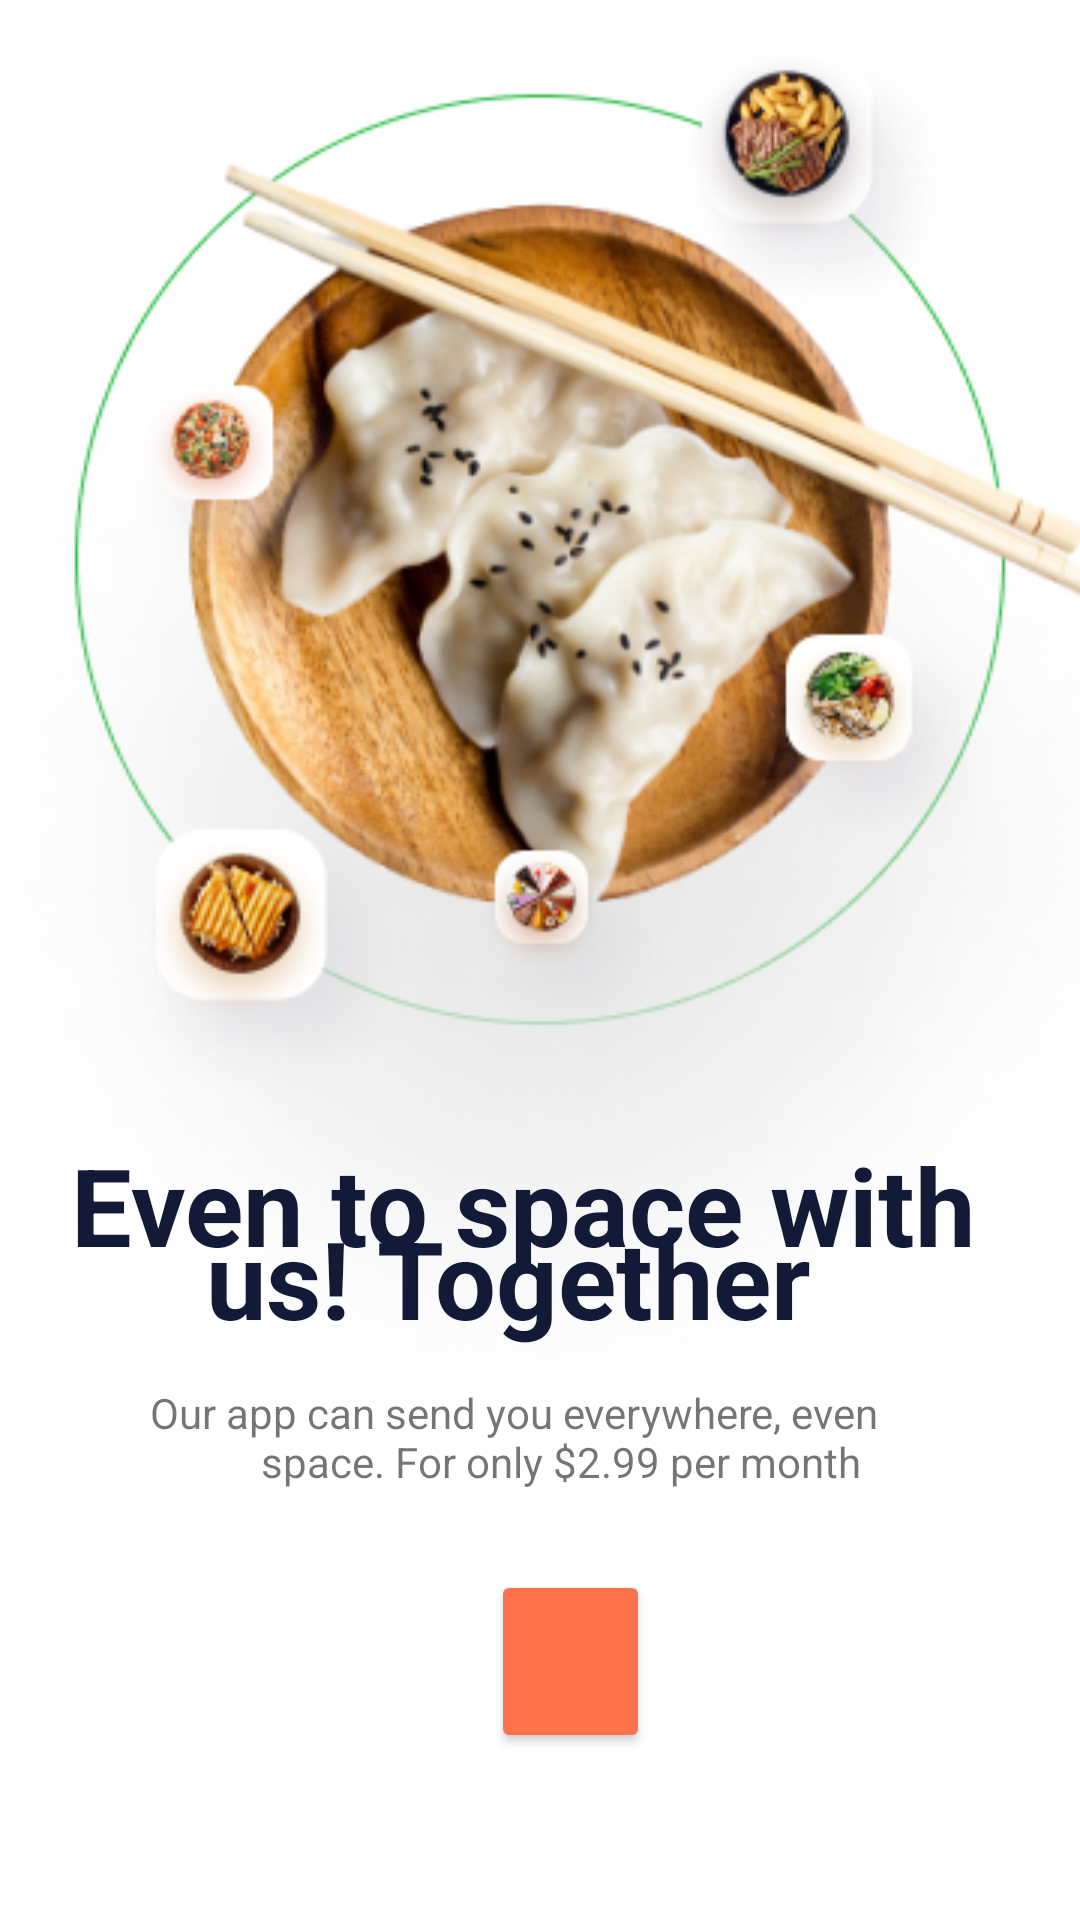

The Android layout XML behind this screen, and the referenced resources:
<!-- AndroidManifest.xml: application theme Theme.Food_Hub_final_project -->
<!-- res/layout/activity_onboarding_two.xml -->
<?xml version="1.0" encoding="utf-8"?>
<androidx.constraintlayout.widget.ConstraintLayout xmlns:android="http://schemas.android.com/apk/res/android"
    xmlns:app="http://schemas.android.com/apk/res-auto"
    xmlns:tools="http://schemas.android.com/tools"
    android:layout_width="match_parent"
    android:layout_height="match_parent"
    tools:context=".Activities.Onboarding_two">

    <ImageView
        android:id="@+id/imageView3"
        android:layout_width="375dp"
        android:layout_height="530dp"
        app:layout_constraintBottom_toBottomOf="parent"
        app:layout_constraintEnd_toEndOf="parent"
        app:layout_constraintStart_toStartOf="parent"
        app:layout_constraintTop_toTopOf="parent"
        app:layout_constraintVertical_bias="0.017"
        app:srcCompat="@drawable/onboardingtwo2" />

    <TextView
        android:id="@+id/textView6"
        android:layout_width="349dp"
        android:layout_height="100dp"
        android:text="  Even to space with       "
        android:textColor="#131A38"
        android:textSize="36dp"
        android:textStyle="bold"
        app:layout_constraintBottom_toBottomOf="parent"
        app:layout_constraintEnd_toEndOf="parent"
        app:layout_constraintStart_toStartOf="parent"
        app:layout_constraintTop_toTopOf="parent"
        app:layout_constraintVertical_bias="0.699" />

    <TextView
        android:id="@+id/textView7"
        android:layout_width="349dp"
        android:layout_height="100dp"
        android:text="       us! Together   "
        android:textColor="#131A38"
        android:textSize="36dp"
        android:textStyle="bold"
        app:layout_constraintBottom_toBottomOf="parent"
        app:layout_constraintEnd_toEndOf="parent"
        app:layout_constraintStart_toStartOf="parent"
        app:layout_constraintTop_toTopOf="parent"
        app:layout_constraintVertical_bias="0.744" />

    <TextView
        android:id="@+id/textView8"
        android:layout_width="307dp"
        android:layout_height="37dp"
        android:text="       Our app can send you everywhere, even"
        app:layout_constraintBottom_toBottomOf="parent"
        app:layout_constraintEnd_toEndOf="parent"
        app:layout_constraintStart_toStartOf="parent"
        app:layout_constraintTop_toTopOf="parent"
        app:layout_constraintVertical_bias="0.765" />

    <TextView
        android:id="@+id/textView9"
        android:layout_width="wrap_content"
        android:layout_height="wrap_content"
        android:text="                       space. For only $2.99 per month"
        app:layout_constraintBottom_toBottomOf="parent"
        app:layout_constraintEnd_toEndOf="parent"
        app:layout_constraintHorizontal_bias="0.122"
        app:layout_constraintStart_toStartOf="parent"
        app:layout_constraintTop_toTopOf="parent"
        app:layout_constraintVertical_bias="0.769" />

    <Button
        android:id="@+id/next2"
        android:layout_width="53dp"
        android:layout_height="61dp"
        android:backgroundTint="#FE724C"
        app:cornerRadius="450dp"
        app:icon="@drawable/next"
        app:layout_constraintBottom_toBottomOf="parent"
        app:layout_constraintEnd_toEndOf="parent"
        app:layout_constraintHorizontal_bias="0.533"
        app:layout_constraintStart_toStartOf="parent"
        app:layout_constraintTop_toTopOf="parent"
        app:layout_constraintVertical_bias="0.904" />

    <ImageView
        android:id="@+id/imageView4"
        android:layout_width="wrap_content"
        android:layout_height="wrap_content"
        app:layout_constraintBottom_toBottomOf="parent"
        app:layout_constraintEnd_toEndOf="parent"
        app:layout_constraintStart_toStartOf="parent"
        app:layout_constraintTop_toTopOf="parent"
        app:srcCompat="@drawable/two" />


</androidx.constraintlayout.widget.ConstraintLayout>
<!-- resources referenced by this layout -->
<resources>
  <!-- drawable onboardingtwo2: png bitmap (drawable, 237264 bytes) -->
  <style name="Theme.Food_Hub_final_project" parent="Theme.MaterialComponents.DayNight.NoActionBar">
          
          <item name="colorPrimary">@color/purple_500</item>
          <item name="colorPrimaryVariant">@color/purple_700</item>
          <item name="colorOnPrimary">@color/white</item>
          
          <item name="colorSecondary">@color/teal_200</item>
          <item name="colorSecondaryVariant">@color/teal_700</item>
          <item name="colorOnSecondary">@color/black</item>
          
          <item name="android:statusBarColor" tools:targetApi="l">?attr/colorPrimaryVariant</item>
          
      </style>
  <color name="purple_500">#FF6200EE</color>
  <color name="purple_700">#FF3700B3</color>
  <color name="white">#FFFFFF</color>
  <color name="teal_200">#FF03DAC5</color>
  <color name="teal_700">#FF018786</color>
  <color name="black">#FF000000</color>
</resources>
